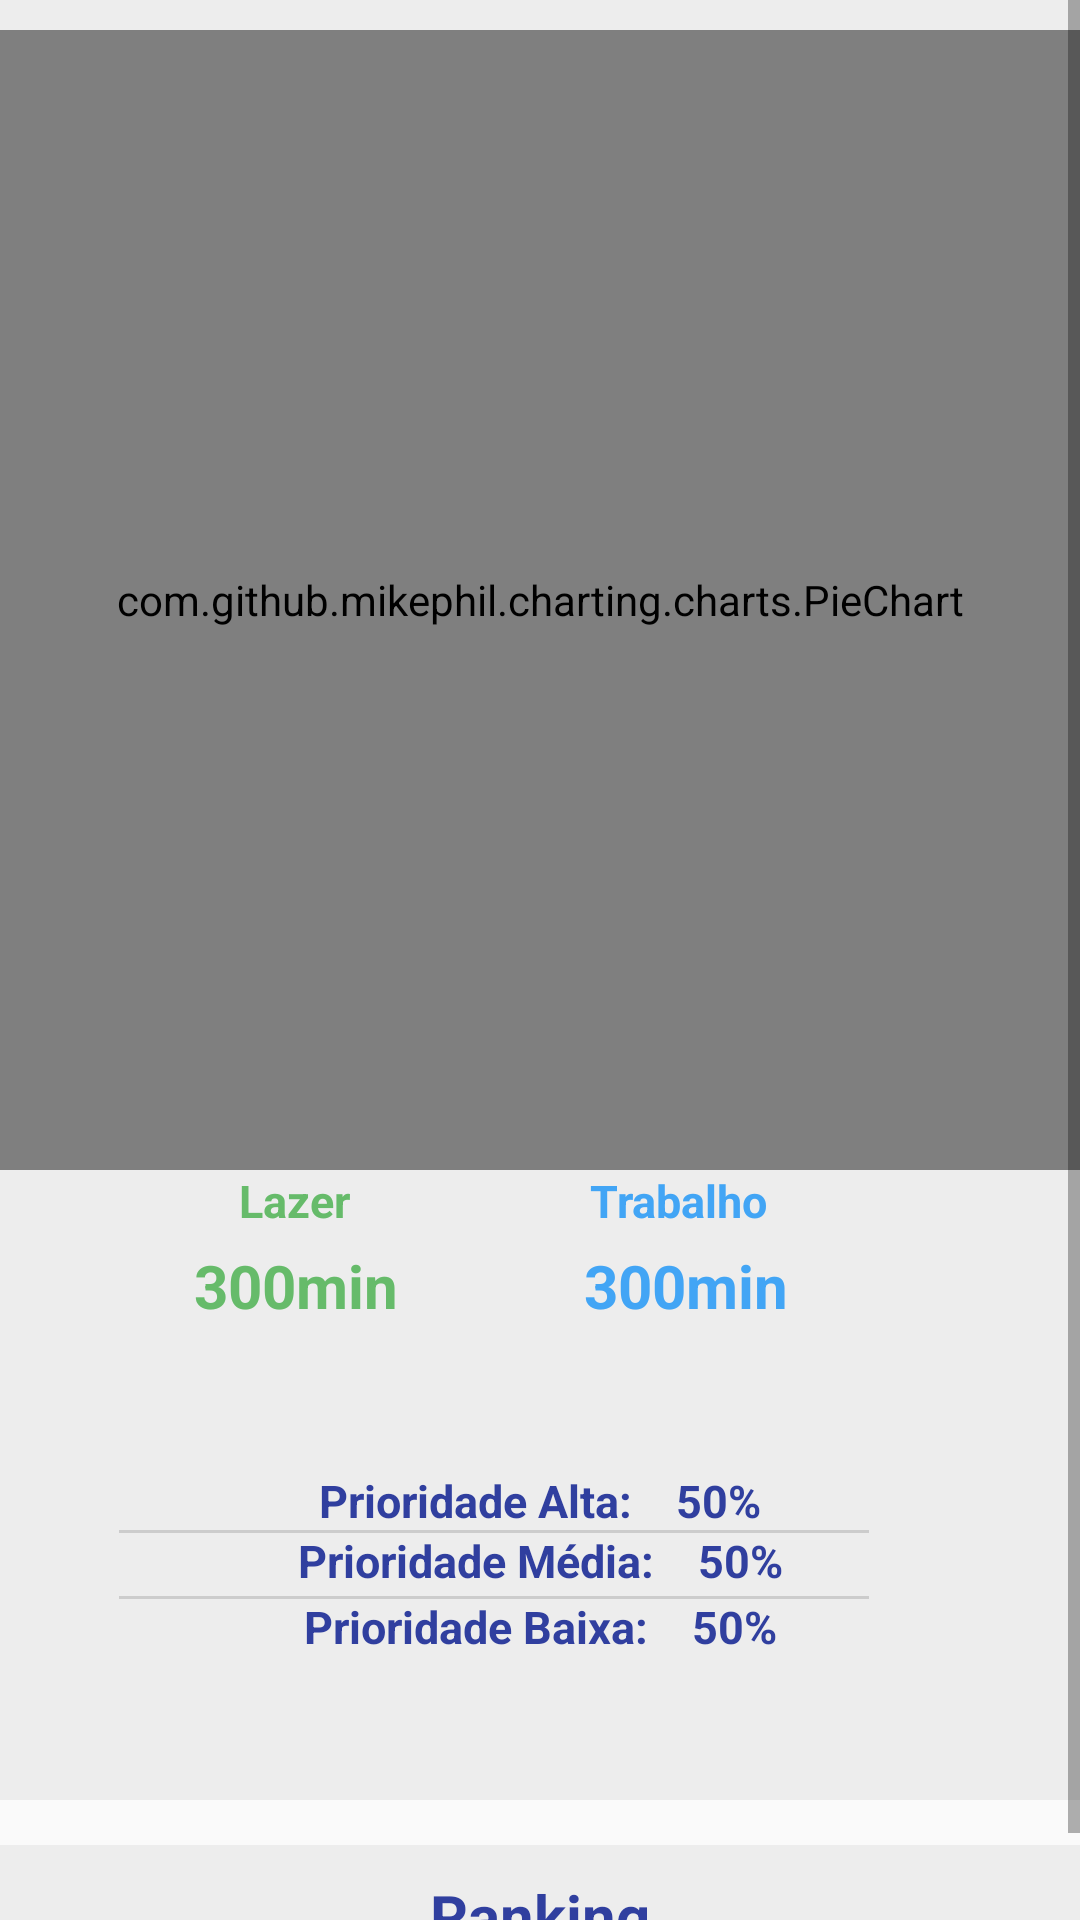

Android layout source for this screen:
<!-- AndroidManifest.xml: application theme AppTheme -->
<!-- res/layout/activity_week_report.xml -->
<?xml version="1.0" encoding="utf-8"?>
<ScrollView xmlns:android="http://schemas.android.com/apk/res/android"
    android:layout_width="match_parent"
    android:id="@+id/scrollView"
    android:layout_height="match_parent"
    android:fillViewport="true"
    >

<RelativeLayout xmlns:android="http://schemas.android.com/apk/res/android"
    xmlns:tools="http://schemas.android.com/tools"
    android:id="@+id/activity_week_report"
    android:layout_width="match_parent"
    android:layout_height="match_parent"
    android:paddingBottom="@dimen/activity_vertical_margin"
    android:paddingLeft="@dimen/activity_horizontal_margin"
    android:paddingRight="@dimen/activity_horizontal_margin"
    android:paddingTop="@dimen/activity_vertical_margin"
    tools:context="com.les.povmt.WeekReportActivity"
    android:descendantFocusability="blocksDescendants">


    <TextView
        android:text="25/11/2016 • 03/12/2016"
        android:layout_width="match_parent"
        android:layout_height="40dp"
        android:id="@+id/weekDays"
        android:textSize="18dp"
        android:textColor="@color/colorPrimaryDark"
        android:textAlignment="center"
        android:textStyle="normal|bold" />

    <FrameLayout
        android:layout_width="match_parent"
        android:layout_height="match_parent"
        android:background="@color/cardsBackground"
        android:layout_alignParentTop="true"
        android:layout_alignParentStart="true"
        android:layout_marginTop="615dp">

        <TextView
            android:text="@string/txtRanking"
            android:layout_width="match_parent"
            android:paddingTop="10dp"
            android:layout_height="40dp"
            android:id="@+id/textView3"
            android:textSize="20dp"
            android:textColor="@color/colorPrimaryDark"
            android:textAlignment="center"
            android:textStyle="normal|bold"
            android:fontFamily="sans-serif" />

        <android.support.v7.widget.RecyclerView
            android:id="@+id/recycler_view"
            android:layout_width="match_parent"
            android:layout_height="match_parent"
            android:scrollbars="vertical"
            android:paddingTop="10dp"
            android:layout_marginTop="50dp"
            android:padding="8px"
            android:layout_alignParentStart="true"
            android:layout_alignParentTop="true" />

    </FrameLayout>

    <FrameLayout
        android:layout_width="match_parent"
        android:layout_height="600dp"
        android:background="@color/cardsBackground"
        android:layout_alignParentTop="true"
        android:layout_alignParentStart="true">

        <TextView
            android:text="@string/txtDivisionTime"
            android:layout_width="match_parent"
            android:paddingTop="10dp"
            android:layout_height="40dp"
            android:id="@+id/textView2"
            android:textSize="20dp"
            android:textColor="@color/colorPrimaryDark"
            android:textAlignment="center"
            android:textStyle="normal|bold" />

        <com.github.mikephil.charting.charts.PieChart
            android:id="@+id/pieChart"
            android:layout_width="match_parent"
            android:layout_marginTop="10dp"
            android:layout_height="380dp" />


                <TextView
                    android:layout_width="match_parent"
                    android:layout_height="20dp"
                    android:layout_marginTop="510dp"
                    android:textSize="15dp"
                    android:id="@+id/txtSpendMedium"
                    android:textColor="@color/colorPrimaryDark"
                    android:textAlignment="center"
                    android:textStyle="normal|bold"
                    android:text="Prioridade Média:    50%"/>

                <View
                android:layout_width="250dp"
                android:layout_height="1dp"
                android:layout_marginLeft="40dp"
                android:layout_marginTop="510dp"
                android:background="@color/textColorPrimaryDark" />

                <View
                    android:layout_width="250dp"
                    android:layout_height="1dp"
                    android:layout_marginLeft="40dp"
                    android:layout_marginTop="532dp"
                    android:background="@color/textColorPrimaryDark" />

        <TextView
                    android:layout_width="match_parent"
                    android:layout_height="20dp"
                    android:layout_marginTop="532dp"
                    android:textSize="15dp"
                    android:id="@+id/txtSpendLown"
                    android:textColor="@color/colorPrimaryDark"
                    android:textAlignment="center"
                    android:textStyle="normal|bold"
                    android:text="Prioridade Baixa:    50%"/>


        <TextView
            android:layout_width="wrap_content"
            android:layout_height="50dp"
            android:textSize="20dp"
            android:layout_marginTop="415dp"
            android:layout_marginLeft="65dp"
            android:textStyle="normal|bold"
            android:textAlignment="center"
            android:textColor="@color/leisureColor"
            android:id="@+id/leisureTxt"
            android:text="300min"/>

        <TextView
        android:layout_width="match_parent"
        android:layout_height="20dp"
        android:layout_marginTop="490dp"
        android:textSize="15dp"
        android:textColor="@color/colorPrimaryDark"
        android:textAlignment="center"
        android:textStyle="normal|bold"
        android:text="Prioridade Alta:    50%"
            android:id="@+id/txtSpendHigh" />

        <TextView
            android:layout_width="wrap_content"
            android:layout_height="20dp"
            android:textSize="15dp"
            android:layout_marginTop="390dp"
            android:layout_marginLeft="197dp"
            android:textStyle="normal|bold"
            android:textColor="@color/workColor"
            android:text="Trabalho"
            android:id="@+id/textView4" />

        <TextView
            android:layout_width="wrap_content"
            android:layout_height="50dp"
            android:textSize="20dp"
            android:layout_marginTop="415dp"
            android:textAlignment="center"
            android:layout_marginLeft="195dp"
            android:textStyle="normal|bold"
            android:textColor="@color/workColor"
            android:text="300min"
            android:id="@+id/workTxt" />

        <TextView
        android:layout_width="wrap_content"
        android:layout_height="20dp"
        android:textSize="15dp"
        android:layout_marginTop="390dp"
        android:layout_marginLeft="80dp"
        android:textStyle="normal|bold"
        android:textColor="@color/leisureColor"
        android:text="Lazer"
            android:id="@+id/textView5" />
    </FrameLayout>
</RelativeLayout>
</ScrollView>
<!-- resources referenced by this layout -->
<resources>
  <color name="cardsBackground">#ededed</color>
  <color name="colorPrimaryDark">#303F9F</color>
  <color name="leisureColor">#66bb6a</color>
  <color name="textColorPrimaryDark">#CCC</color>
  <color name="workColor">#42a5f5</color>
  <string name="txtDivisionTime">Divisão do tempo</string>
  <string name="txtRanking">Ranking</string>
  <style name="AppTheme" parent="Theme.AppCompat.Light.DarkActionBar">
          
          <item name="colorPrimary">@color/colorPrimary</item>
          <item name="colorPrimaryDark">@color/colorPrimaryDark</item>
          <item name="colorAccent">@color/colorAccent</item>
          <item name="android:navigationBarColor">@color/colorPrimary</item>
      </style>
  <color name="colorPrimary">#283593</color>
  <color name="colorAccent">#666</color>
</resources>
